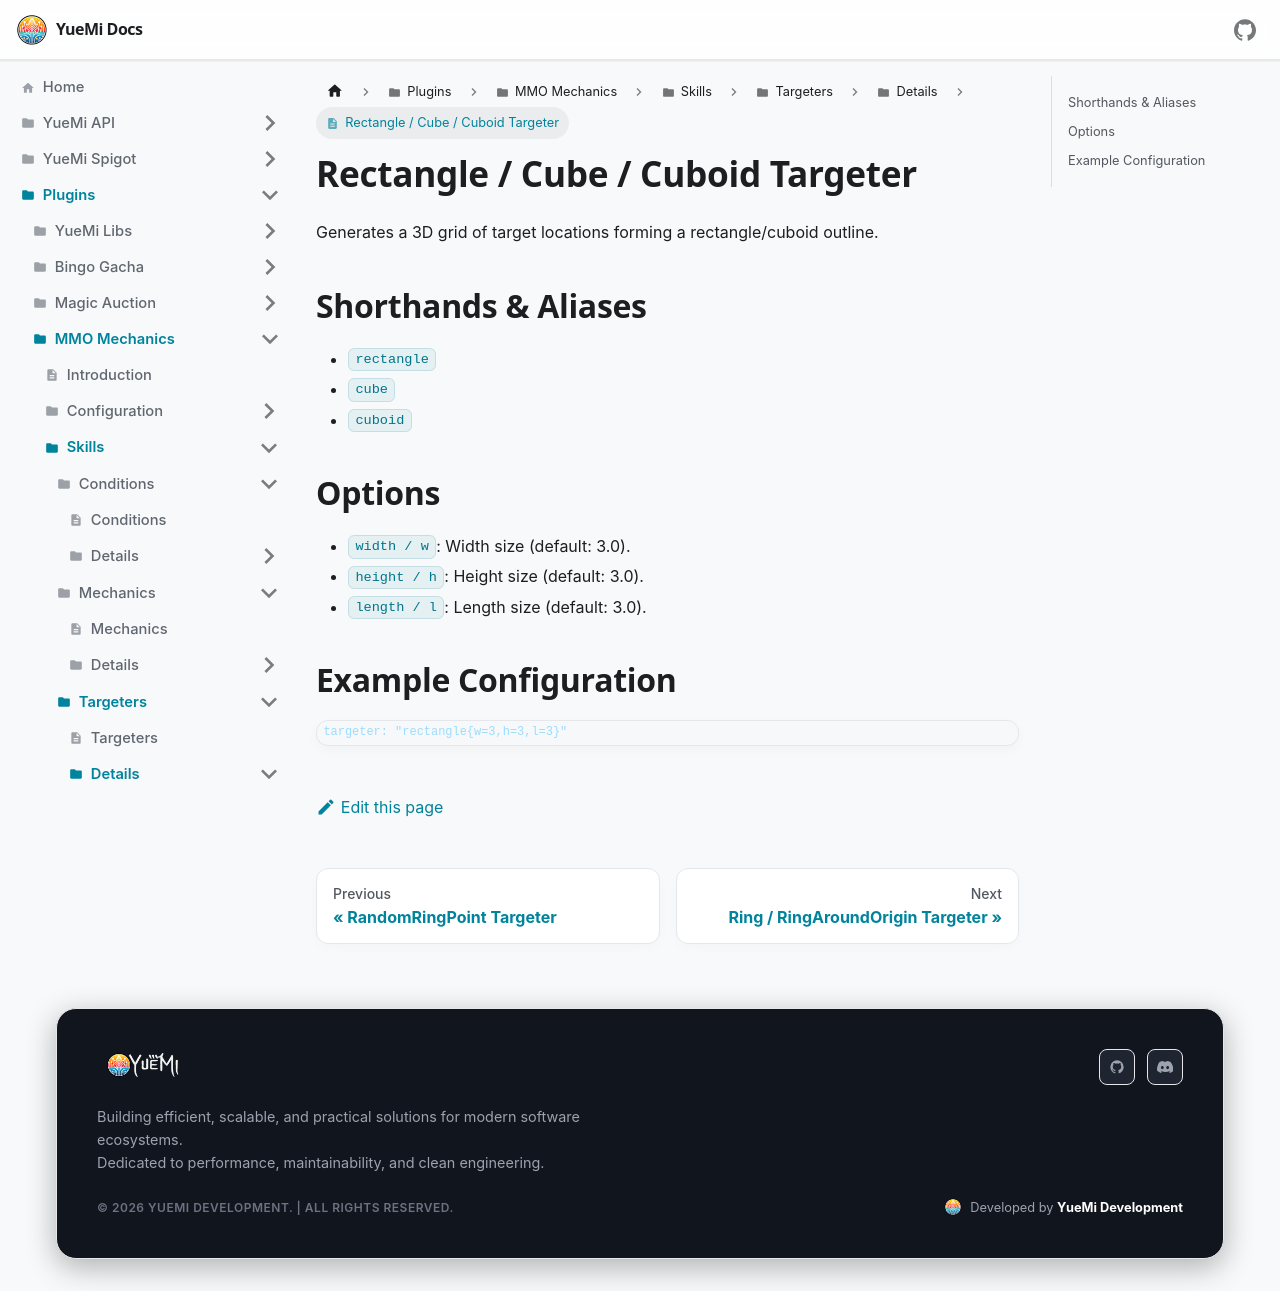

repository: YueMi-Development/YueMi-Docs · page: Plugins/MMO-Mechanics/skills/targeters/details/rectangle/index.html · generator: docusaurus

# Rectangle / Cube / Cuboid Targeter

Generates a 3D grid of target locations forming a rectangle/cuboid outline.

## Shorthands & Aliases

- `rectangle`
- `cube`
- `cuboid`

## Options

- `width / w`: Width size (default: 3.0).
- `height / h`: Height size (default: 3.0).
- `length / l`: Length size (default: 3.0).

## Example Configuration

```json5
targeter: "rectangle{w=3,h=3,l=3}"
```
